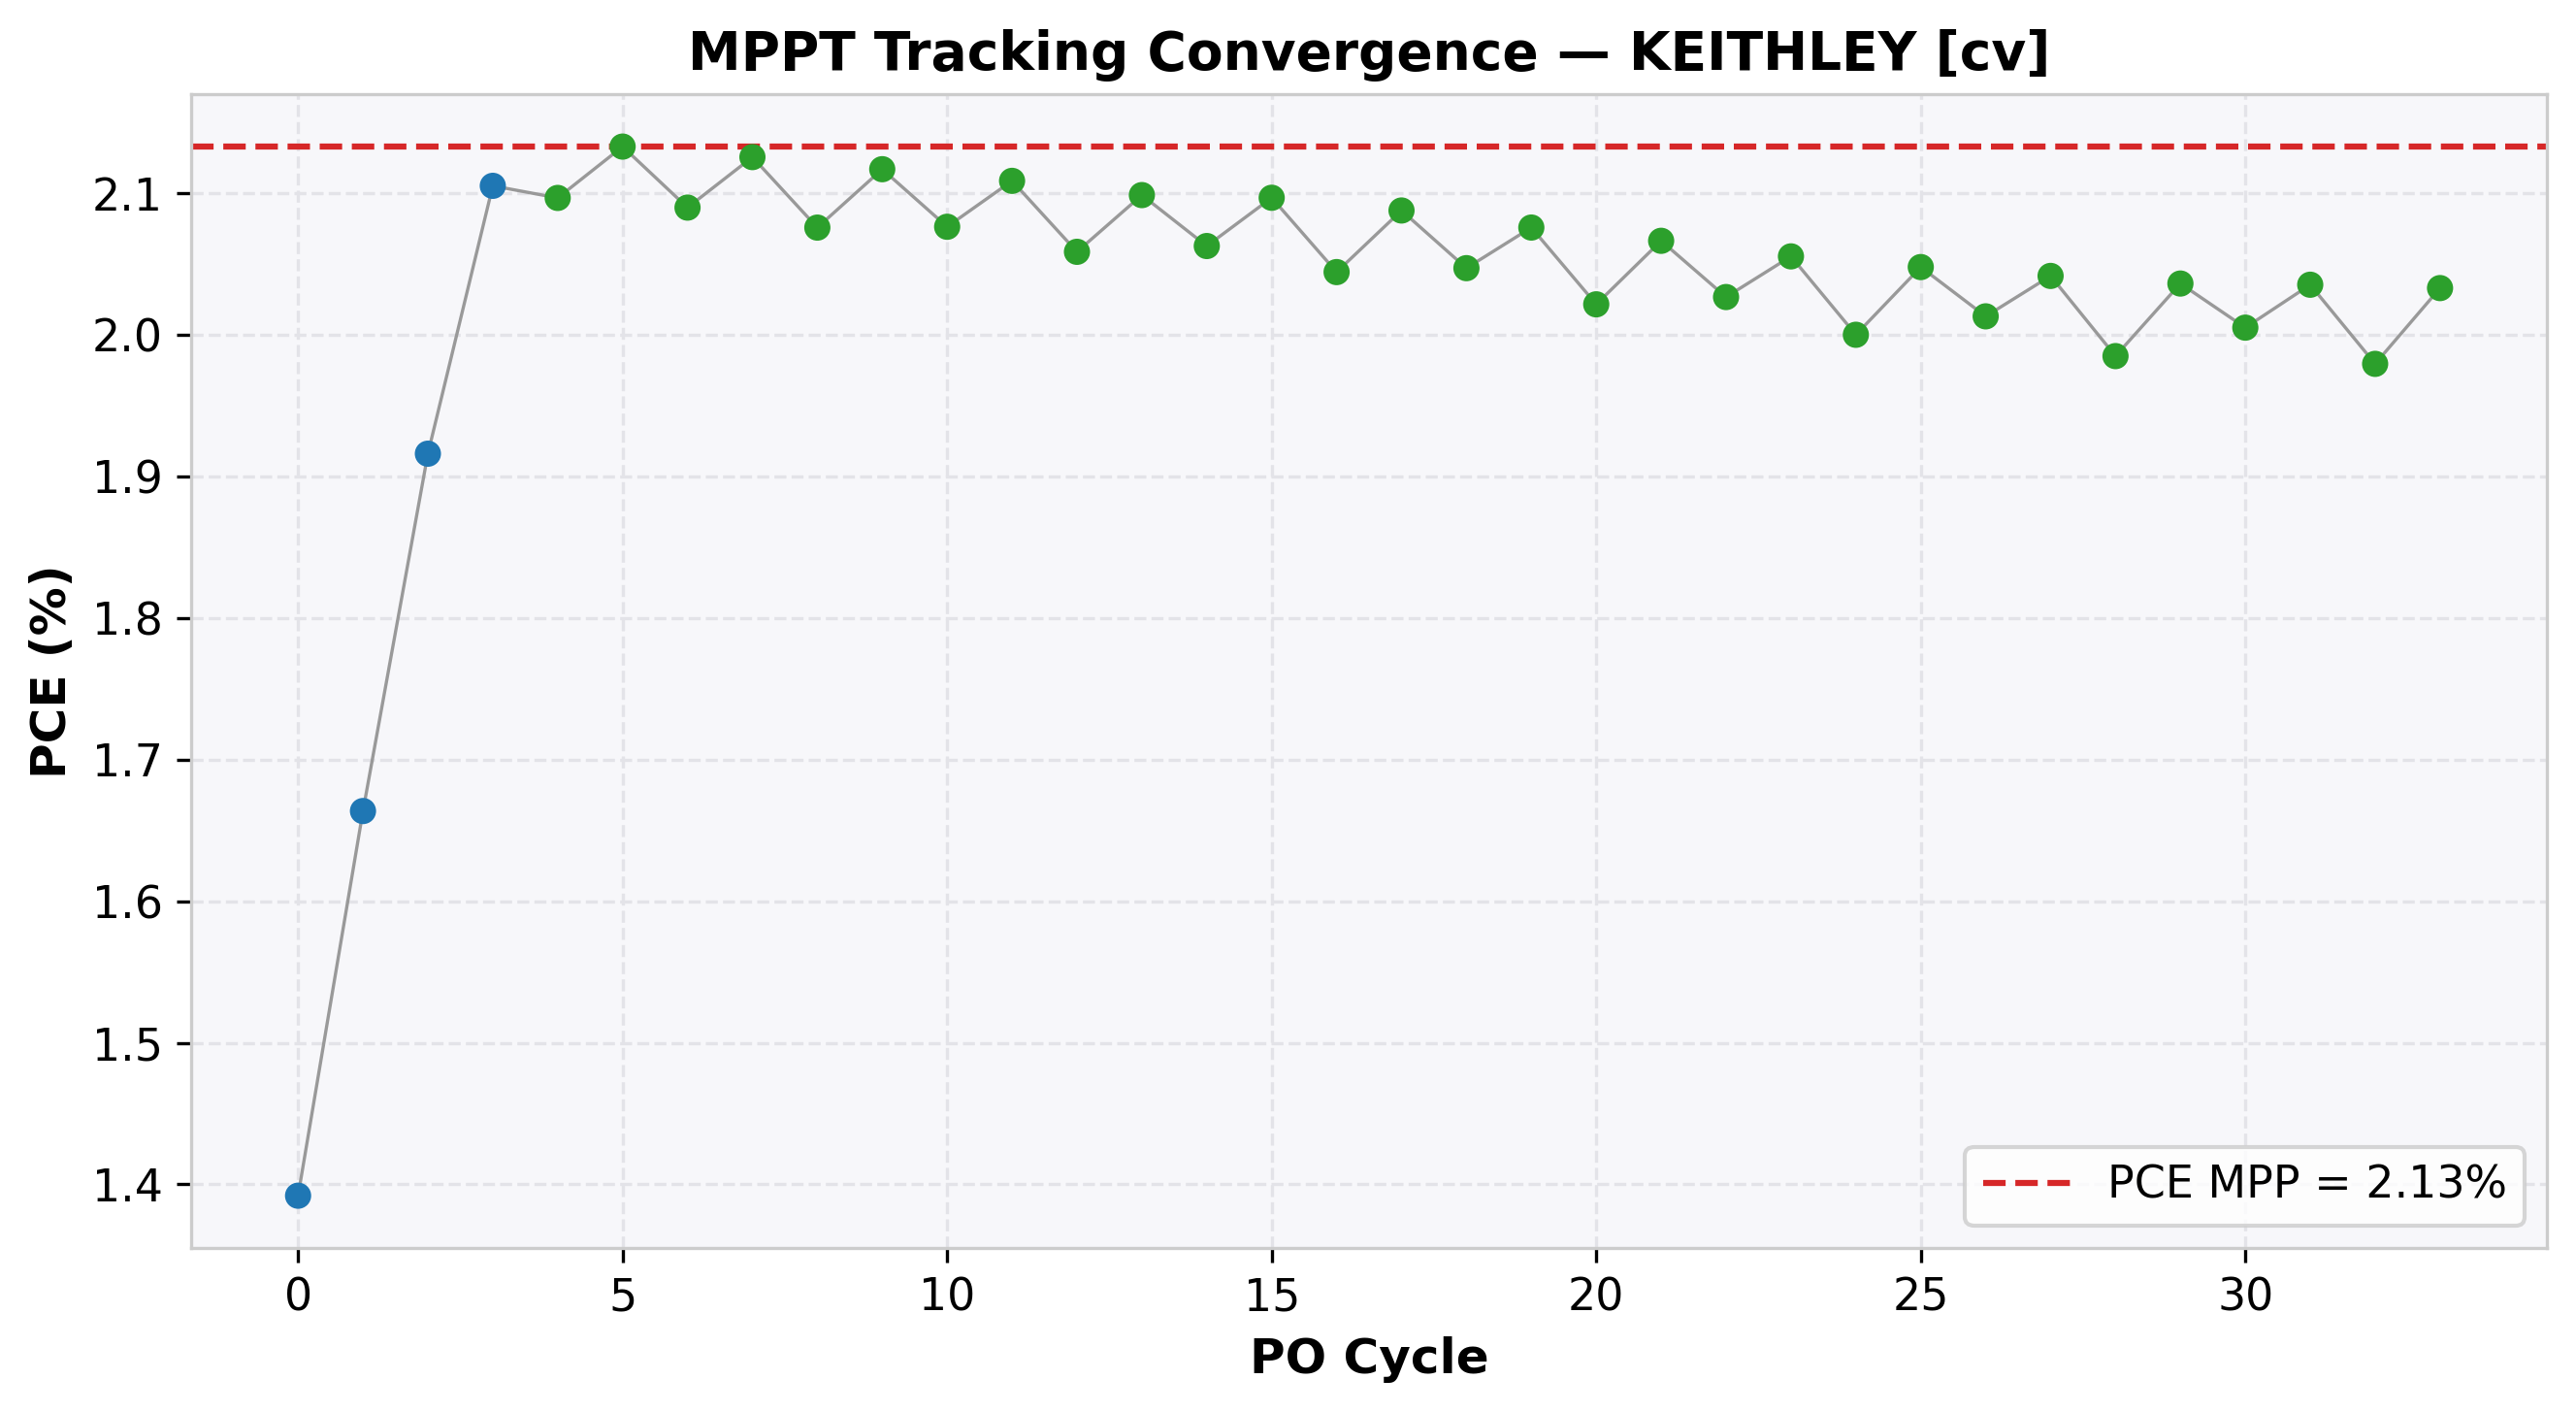

The table this chart was drawn from, first rows:
cycle, time(s), voltage(V), j_current(mA/cm²), power(mW), power_density(mW/cm²), PCE(%), direction, step(V), mode
0, 3.129, 0.5, -2.784, 6.96, 1.392, 1.392, 1, 0.1, EXPLORE
1, 4.893, 0.6, -2.773, 8.318, 1.664, 1.664, 1, 0.1, EXPLORE
2, 6.655, 0.7, -2.737, 9.58, 1.916, 1.916, 1, 0.1, EXPLORE
3, 8.416, 0.8, -2.632, 10.53, 2.105, 2.105, 1, 0.1, EXPLORE
4, 10.18, 0.9, -2.33, 10.48, 2.097, 2.097, -1, 0.05, REFINE
5, 11.94, 0.85, -2.509, 10.66, 2.133, 2.133, -1, 0.05, REFINE
6, 13.7, 0.8, -2.612, 10.45, 2.09, 2.09, 1, 0.05, REFINE
7, 15.47, 0.85, -2.501, 10.63, 2.125, 2.125, 1, 0.05, REFINE
8, 17.23, 0.9, -2.306, 10.38, 2.076, 2.076, -1, 0.05, REFINE
9, 18.99, 0.85, -2.491, 10.58, 2.117, 2.117, -1, 0.05, REFINE
10, 20.75, 0.8, -2.595, 10.38, 2.076, 2.076, 1, 0.05, REFINE
11, 22.51, 0.85, -2.481, 10.54, 2.109, 2.109, 1, 0.05, REFINE
12, 24.27, 0.9, -2.287, 10.29, 2.059, 2.059, -1, 0.05, REFINE
13, 26.03, 0.85, -2.469, 10.49, 2.099, 2.099, -1, 0.05, REFINE
14, 27.79, 0.8, -2.578, 10.31, 2.063, 2.063, 1, 0.05, REFINE
15, 29.56, 0.85, -2.467, 10.48, 2.097, 2.097, 1, 0.05, REFINE
16, 31.32, 0.9, -2.271, 10.22, 2.044, 2.044, -1, 0.05, REFINE
17, 33.08, 0.85, -2.456, 10.44, 2.088, 2.088, -1, 0.05, REFINE
18, 34.85, 0.8, -2.559, 10.24, 2.047, 2.047, 1, 0.05, REFINE
19, 36.61, 0.85, -2.442, 10.38, 2.076, 2.076, 1, 0.05, REFINE
20, 38.37, 0.9, -2.246, 10.11, 2.022, 2.022, -1, 0.05, REFINE
21, 40.13, 0.85, -2.431, 10.33, 2.066, 2.066, -1, 0.05, REFINE
22, 41.9, 0.8, -2.533, 10.13, 2.027, 2.027, 1, 0.05, REFINE
23, 43.66, 0.85, -2.418, 10.28, 2.055, 2.055, 1, 0.05, REFINE
24, 45.42, 0.9, -2.222, 10, 2, 2, -1, 0.05, REFINE
25, 47.18, 0.85, -2.409, 10.24, 2.048, 2.048, -1, 0.05, REFINE
26, 48.95, 0.8, -2.516, 10.07, 2.013, 2.013, 1, 0.05, REFINE
27, 50.71, 0.85, -2.402, 10.21, 2.042, 2.042, 1, 0.05, REFINE
28, 52.47, 0.9, -2.205, 9.925, 1.985, 1.985, -1, 0.05, REFINE
29, 54.23, 0.85, -2.396, 10.18, 2.036, 2.036, -1, 0.05, REFINE
30, 55.98, 0.8, -2.506, 10.03, 2.005, 2.005, 1, 0.05, REFINE
31, 57.74, 0.85, -2.395, 10.18, 2.035, 2.035, 1, 0.05, REFINE
32, 59.51, 0.9, -2.199, 9.897, 1.979, 1.979, -1, 0.05, REFINE
33, 61.27, 0.85, -2.392, 10.16, 2.033, 2.033, -1, 0.05, REFINE
